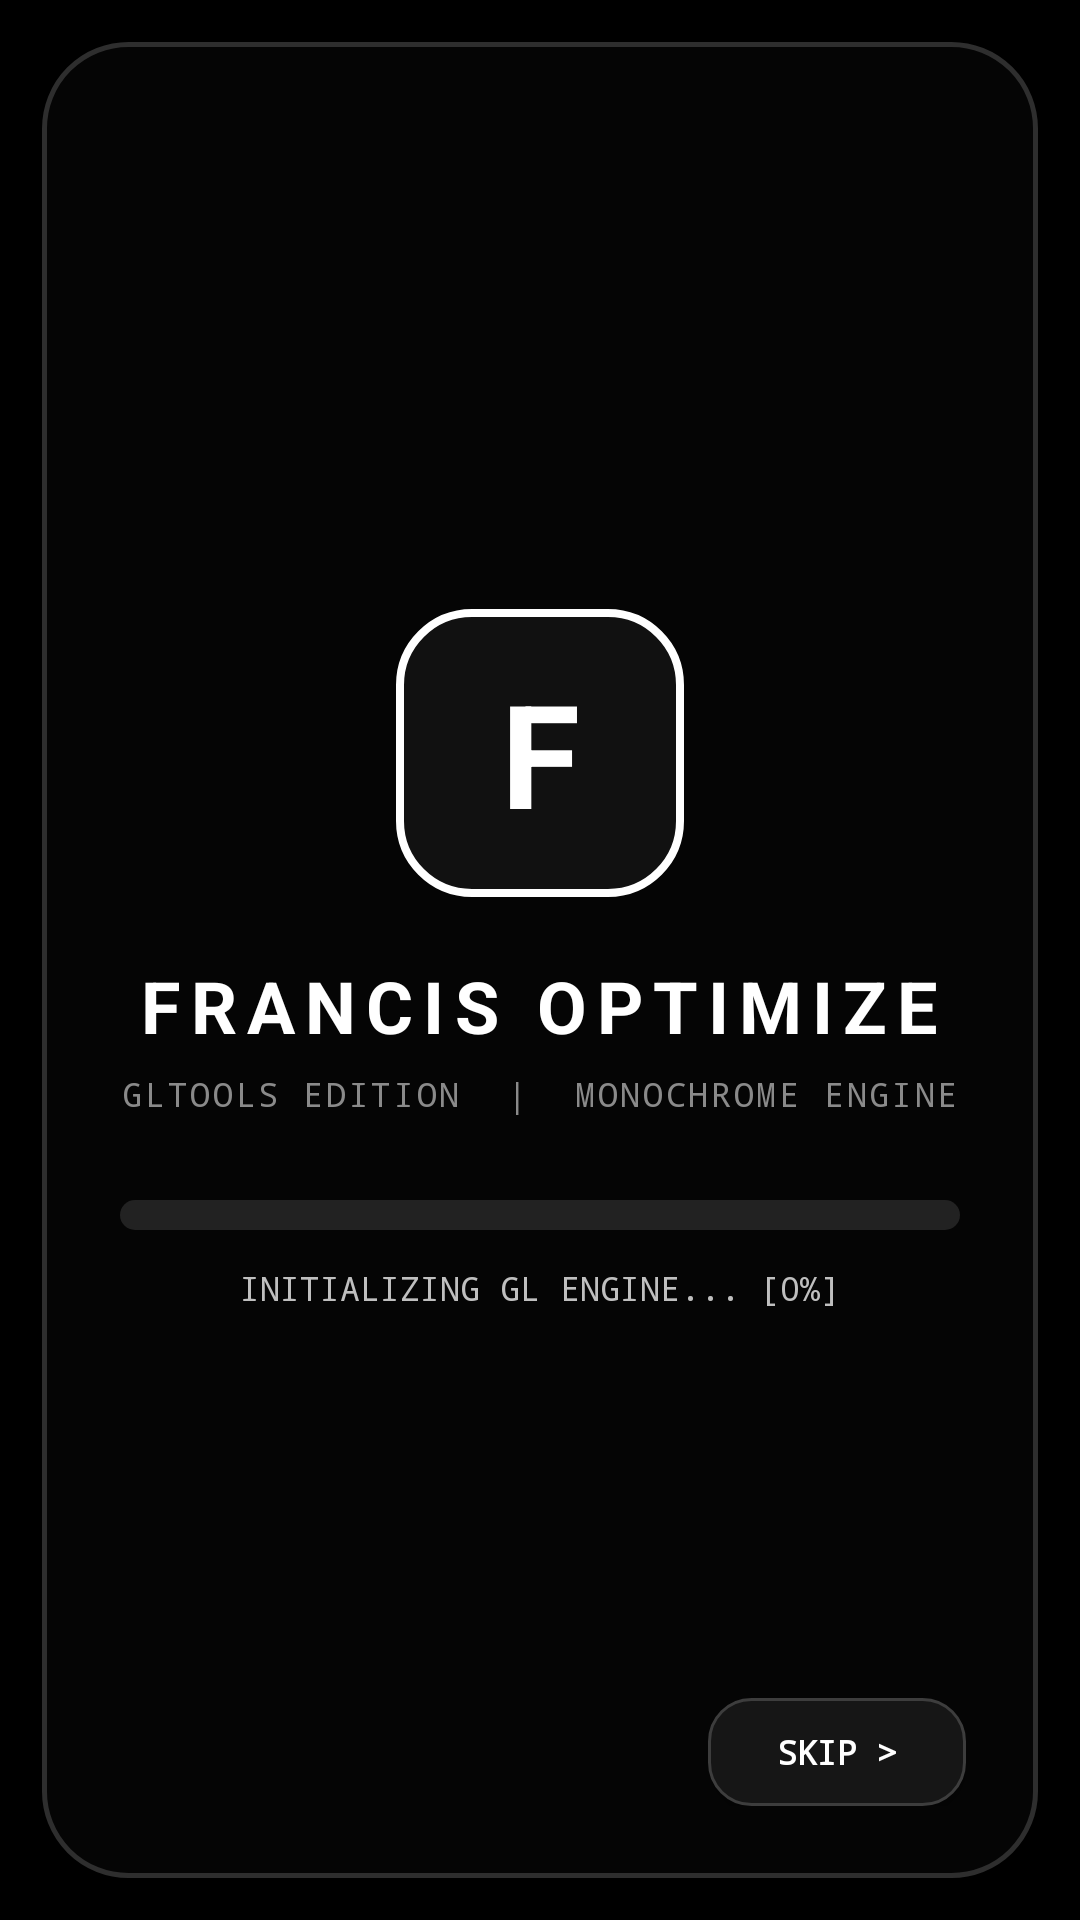

Write the Android layout XML for this screen, with the resource values it uses.
<!-- AndroidManifest.xml: application theme Theme.FrancisMono -->
<!-- res/layout/activity_splash.xml -->
<?xml version="1.0" encoding="utf-8"?>
<FrameLayout xmlns:android="http://schemas.android.com/apk/res/android"
    android:layout_width="match_parent"
    android:layout_height="match_parent"
    android:background="#000000"
    android:padding="14dp">

    <RelativeLayout
        android:layout_width="match_parent"
        android:layout_height="match_parent"
        android:background="@drawable/bg_root_frame"
        android:padding="24dp">

        <LinearLayout
            android:layout_width="match_parent"
            android:layout_height="wrap_content"
            android:layout_centerInParent="true"
            android:gravity="center"
            android:orientation="vertical">

            <TextView
                android:layout_width="96dp"
                android:layout_height="96dp"
                android:background="@drawable/bg_logo_badge"
                android:gravity="center"
                android:text="F"
                android:textColor="#FFFFFF"
                android:textSize="48sp"
                android:textStyle="bold" />

            <TextView
                android:layout_width="wrap_content"
                android:layout_height="wrap_content"
                android:layout_marginTop="20dp"
                android:letterSpacing="0.14"
                android:text="FRANCIS OPTIMIZE"
                android:textColor="#FFFFFF"
                android:textSize="24sp"
                android:textStyle="bold" />

            <TextView
                android:layout_width="wrap_content"
                android:layout_height="wrap_content"
                android:layout_marginTop="6dp"
                android:fontFamily="monospace"
                android:letterSpacing="0.08"
                android:text="GLTOOLS EDITION  |  MONOCHROME ENGINE"
                android:textColor="#8A8A8A"
                android:textSize="11sp" />

            <ProgressBar
                android:id="@+id/splashProgress"
                style="?android:attr/progressBarStyleHorizontal"
                android:layout_width="280dp"
                android:layout_height="10dp"
                android:layout_marginTop="28dp"
                android:max="100"
                android:progress="0"
                android:progressDrawable="@drawable/mono_progress" />

            <TextView
                android:id="@+id/txtSplashStatus"
                android:layout_width="wrap_content"
                android:layout_height="wrap_content"
                android:layout_marginTop="12dp"
                android:fontFamily="monospace"
                android:text="INITIALIZING GL ENGINE... [0%]"
                android:textColor="#BFBFBF"
                android:textSize="11sp" />
        </LinearLayout>

        <Button
            android:id="@+id/btnSkipSplash"
            android:layout_width="wrap_content"
            android:layout_height="36dp"
            android:layout_alignParentEnd="true"
            android:layout_alignParentBottom="true"
            android:background="@drawable/bg_btn_secondary"
            android:fontFamily="monospace"
            android:minWidth="86dp"
            android:paddingStart="16dp"
            android:paddingEnd="16dp"
            android:text="SKIP &gt;"
            android:textColor="#FFFFFF"
            android:textSize="11sp"
            android:textStyle="bold" />

    </RelativeLayout>
</FrameLayout>
<!-- resources referenced by this layout -->
<resources>
  <!-- drawable bg_btn_secondary (drawable) -->
  <?xml version="1.0" encoding="utf-8"?>
  <shape xmlns:android="http://schemas.android.com/apk/res/android" android:shape="rectangle">
      <solid android:color="#161616" />
      <corners android:radius="14dp" />
      <stroke android:width="1dp" android:color="#3D3D3D" />
  </shape>
  <!-- drawable bg_logo_badge (drawable) -->
  <?xml version="1.0" encoding="utf-8"?>
  <shape xmlns:android="http://schemas.android.com/apk/res/android" android:shape="rectangle">
      <solid android:color="#111111" />
      <corners android:radius="24dp" />
      <stroke android:width="2.5dp" android:color="#FFFFFF" />
  </shape>
  <!-- drawable bg_root_frame (drawable) -->
  <?xml version="1.0" encoding="utf-8"?>
  <shape xmlns:android="http://schemas.android.com/apk/res/android" android:shape="rectangle">
      <solid android:color="#050505" />
      <corners android:radius="28dp" />
      <stroke android:width="1.5dp" android:color="#2E2E2E" />
  </shape>
  <!-- drawable mono_progress (drawable) -->
  <?xml version="1.0" encoding="utf-8"?>
  <layer-list xmlns:android="http://schemas.android.com/apk/res/android">
      <item android:id="@android:id/background">
          <shape android:shape="rectangle">
              <solid android:color="#222222" />
              <corners android:radius="6dp" />
          </shape>
      </item>
      <item android:id="@android:id/progress">
          <clip>
              <shape android:shape="rectangle">
                  <solid android:color="#FFFFFF" />
                  <corners android:radius="6dp" />
              </shape>
          </clip>
      </item>
  </layer-list>
  <style name="Theme.FrancisMono" parent="@android:style/Theme.Material.NoActionBar">
          <item name="android:windowBackground">#000000</item>
          <item name="android:colorBackground">#000000</item>
          <item name="android:statusBarColor">#000000</item>
          <item name="android:navigationBarColor">#000000</item>
          <item name="android:textColorPrimary">#FFFFFF</item>
          <item name="android:textColorSecondary">#9A9A9A</item>
          <item name="android:colorAccent">#FFFFFF</item>
          <item name="android:colorControlActivated">#FFFFFF</item>
      </style>
</resources>
